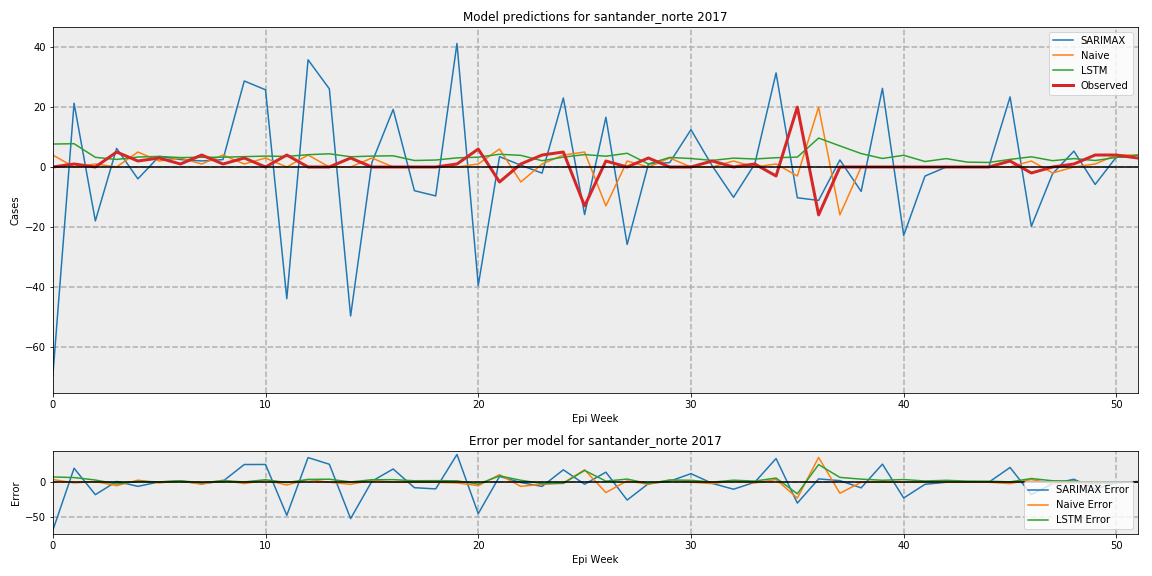

Data behind this chart, as committed beside it:
, SARIMAX, Naive, LSTM, Observed
0, -69.89, 4, 7.665, 0.0
1, 21.3, 0, 7.779, 1
2, -18.01, 1, 3.229, 0.0
3, 6.203, 0, 2.521, 5
4, -3.96, 5, 3.328, 2
5, 3.537, 2, 3.525, 3
6, 2.488, 3, 3.15, 1
7, 2.025, 1, 3.236, 4
8, 2.462, 4, 3.273, 1
9, 28.72, 1, 3.46, 3
10, 25.78, 3, 3.638, 0.0
11, -43.98, 0, 3.526, 4
12, 35.79, 4, 4.112, 0.0
13, 26.1, 0, 4.409, 0.0
14, -49.77, 0, 3.414, 3
15, 1.471, 3, 3.646, 0.0
16, 19.23, 0, 3.743, 0.0
17, -7.917, 0, 2.167, 0.0
18, -9.657, 0, 2.326, 0.0
19, 41.26, 0, 3.041, 1
20, -39.55, 1, 3.279, 6
21, 3.453, 6, 4.249, -5
22, 0.6045, -5, 3.884, 1
23, -2.058, 1, 2.098, 4
24, 23.04, 4, 3.29, 5
25, -15.89, 5, 4.146, -13
26, 16.61, -13, 3.61, 2
27, -25.87, 2, 4.582, 0.0
28, 1.02, 0, 1.01, 3
29, 1.469, 3, 3.196, 0.0
30, 12.46, 0, 2.826, 0.0
31, 0.3513, 0, 2.201, 2
32, -10.13, 2, 2.958, 0.0
33, 1.021, 0, 2.677, 1
34, 31.42, 1, 3.104, -3
35, -10.28, -3, 3.308, 20
36, -11.16, 20, 9.661, -16
37, 2.348, -16, 7.046, 0.0
38, -8.156, 0, 4.486, 0.0
39, 26.26, 0, 2.847, 0.0
40, -22.86, 0, 3.918, 0.0
41, -3.035, 0, 1.824, 0.0
42, -7.461776803437762e-16, 0, 2.799, 0.0
43, -7.835699273747948e-17, 0, 1.619, 0.0
44, -5.072488331354662e-32, 0, 1.516, 0.0
45, 23.41, 0, 2.538, 2
46, -19.83, 2, 3.402, -2
47, -2.227, -2, 2.107, 0.0
48, 5.302, 0, 2.801, 1
49, -5.824, 1, 2.166, 4
50, 3.371, 4, 3.199, 4
51, 3.099, 4, 3.972, 3
